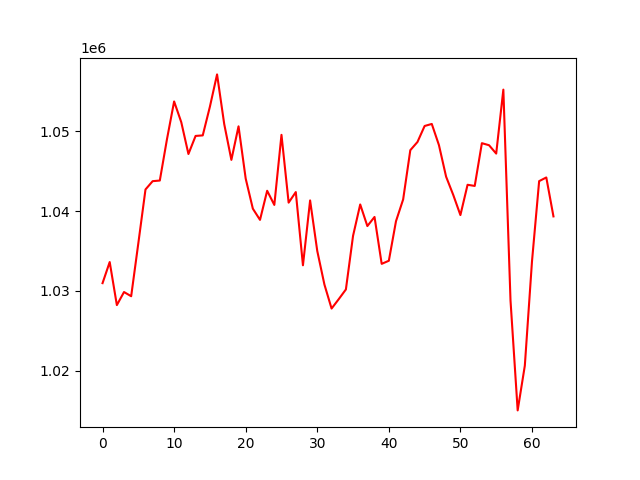

Source data for this figure (header and first rows):
, 0
0, 1030975
1, 1033618
2, 1028227
3, 1029864
4, 1029338
5, 1035977
6, 1042703
7, 1043743
8, 1043821
9, 1048987
10, 1053722
11, 1051122
12, 1047143
13, 1049407
14, 1049473
15, 1053069
16, 1057110
17, 1050893
18, 1046408
19, 1050609
20, 1044066
21, 1040299
22, 1038897
23, 1042540
24, 1040768
25, 1049543
26, 1041055
27, 1042379
28, 1033211
29, 1041332
30, 1035003
31, 1030801
32, 1027796
33, 1028971
34, 1030187
35, 1036899
36, 1040827
37, 1038122
38, 1039263
39, 1033390
40, 1033779
41, 1038732
42, 1041458
43, 1047622
44, 1048647
45, 1050651
46, 1050908
47, 1048258
48, 1044307
49, 1042019
50, 1039499
51, 1043290
52, 1043146
53, 1048499
54, 1048244
55, 1047196
56, 1055204
57, 1028805
58, 1015043
59, 1020642
... 4 more rows
